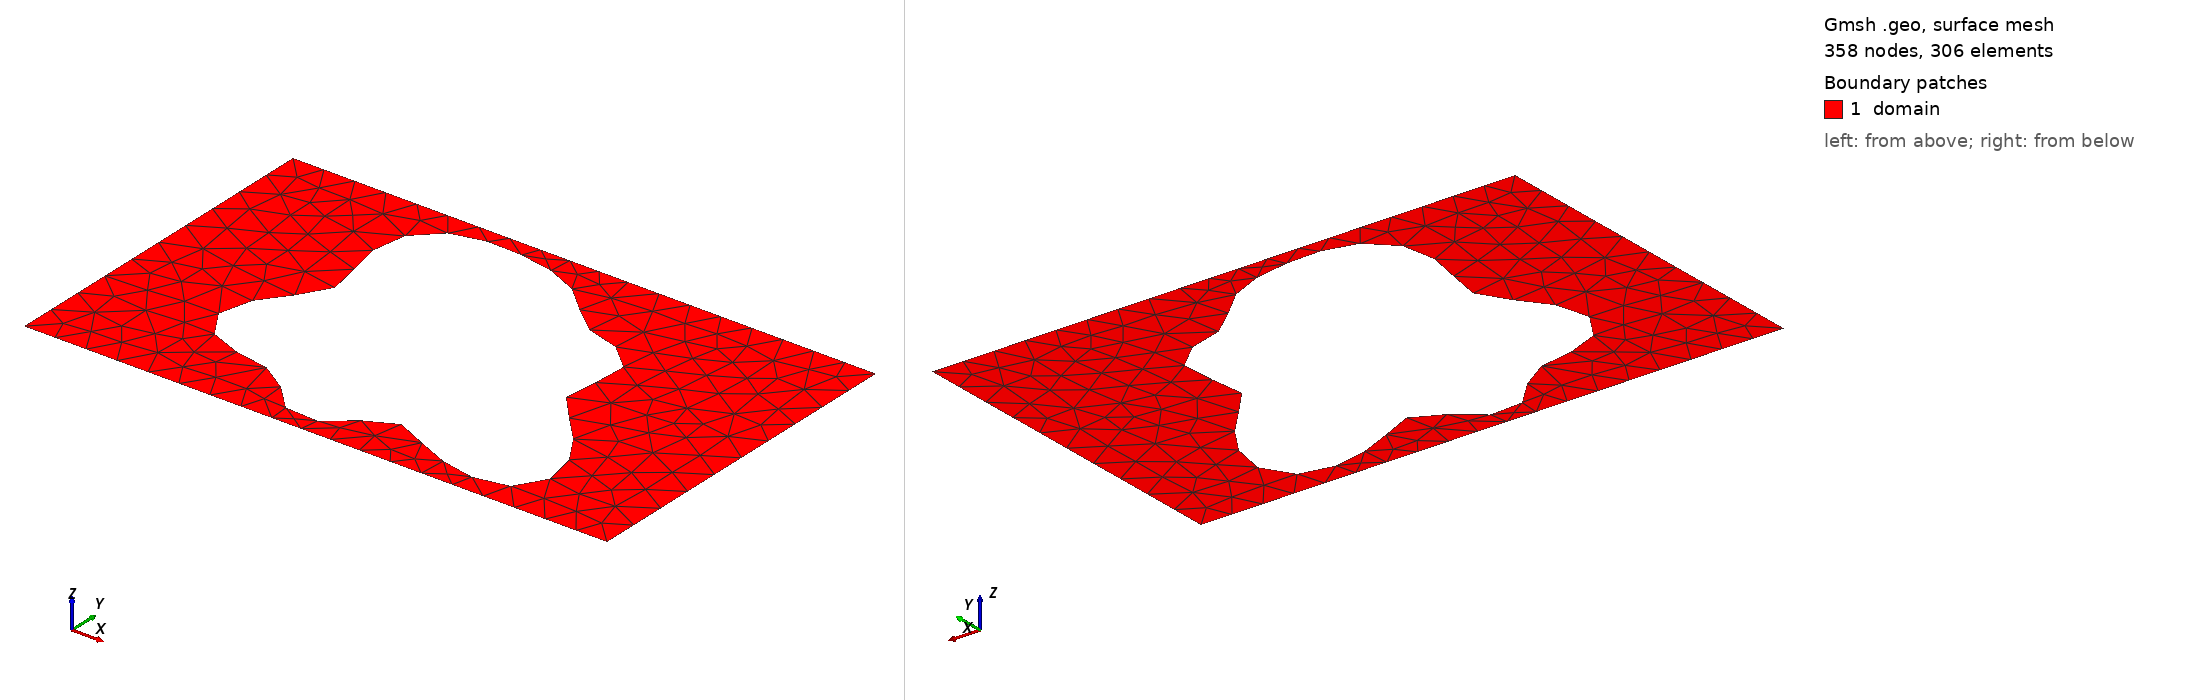

Gmsh geometry script, surface-meshed: 358 nodes, 306 surface elements. Boundary patches (legend numbers): 1 domain. Left view from above one corner, right view from below the opposite corner. Legend entries are the model's physical surfaces. The drawing asked Gmsh for element sizes between 1% and 20% of the model's largest extent; the script's own settings can give other sizes.

=== shape_152.geo (drawn) ===
SetFactory("OpenCASCADE");
lc = 0.060000;

Point(1) = {0.0000000000, -0.3000000000, 0, lc};
Point(2) = {0.4250000000, -0.3000000000, 0, lc};
Point(3) = {0.5750000000, -0.3000000000, 0, lc};
Point(4) = {1.0000000000, -0.3000000000, 0, lc};
Point(5) = {1.0000000000, 0.3000000000, 0, lc};
Point(6) = {0.5750000000, 0.3000000000, 0, lc};
Point(7) = {0.4250000000, 0.3000000000, 0, lc};
Point(8) = {0.0000000000, 0.3000000000, 0, lc};
Line(1) = {1, 2};
Line(2) = {2, 3};
Line(3) = {3, 4};
Line(4) = {4, 5};
Line(5) = {5, 6};
Line(6) = {6, 7};
Line(7) = {7, 8};
Line(8) = {8, 1};
Curve Loop(1) = {1, 2, 3, 4, 5, 6, 7, 8};
Point(9) = {0.7060661198, -0.0094955762, 0, lc};
Point(10) = {0.7029277388, -0.0015225236, 0, lc};
Point(11) = {0.7017437498, 0.0063820013, 0, lc};
Point(12) = {0.7022610901, 0.0144436014, 0, lc};
Point(13) = {0.7041340192, 0.0228360762, 0, lc};
Point(14) = {0.7069499383, 0.0316693260, 0, lc};
Point(15) = {0.7102581424, 0.0409829377, 0, lc};
Point(16) = {0.7135995403, 0.0507457245, 0, lc};
Point(17) = {0.7165353827, 0.0608610346, 0, lc};
Point(18) = {0.7186731729, 0.0711772165, 0, lc};
Point(19) = {0.7196881921, 0.0815022525, 0, lc};
Point(20) = {0.7193394303, 0.0916212862, 0, lc};
Point(21) = {0.7174791415, 0.1013155812, 0, lc};
Point(22) = {0.7140557105, 0.1103813817, 0, lc};
Point(23) = {0.7091099929, 0.1186471923, 0, lc};
Point(24) = {0.7027657338, 0.1259881557, 0, lc};
Point(25) = {0.6952150545, 0.1323364630, 0, lc};
Point(26) = {0.6867002955, 0.1376870692, 0, lc};
Point(27) = {0.6774936967, 0.1420983620, 0, lc};
Point(28) = {0.6678764742, 0.1456878404, 0, lc};
Point(29) = {0.6581188160, 0.1486232399, 0, lc};
Point(30) = {0.6484621671, 0.1511098913, 0, lc};
Point(31) = {0.6391049333, 0.1533753747, 0, lc};
Point(32) = {0.6301924171, 0.1556527176, 0, lc};
Point(33) = {0.6218114317, 0.1581634761, 0, lc};
Point(34) = {0.6139896647, 0.1611020130, 0, lc};
Point(35) = {0.6066994914, 0.1646221688, 0, lc};
Point(36) = {0.5998656110, 0.1688273035, 0, lc};
Point(37) = {0.5933756219, 0.1737644002, 0, lc};
Point(38) = {0.5870924653, 0.1794225852, 0, lc};
Point(39) = {0.5808675908, 0.1857360584, 0, lc};
Point(40) = {0.5745537023, 0.1925910768, 0, lc};
Point(41) = {0.5680160548, 0.1998363159, 0, lc};
Point(42) = {0.5611414561, 0.2072956744, 0, lc};
Point(43) = {0.5538443812, 0.2147824125, 0, lc};
Point(44) = {0.5460698945, 0.2221134240, 0, lc};
Point(45) = {0.5377933839, 0.2291224587, 0, lc};
Point(46) = {0.5290174024, 0.2356712189, 0, lc};
Point(47) = {0.5197661719, 0.2416574508, 0, lc};
Point(48) = {0.5100785015, 0.2470194174, 0, lc};
Point(49) = {0.5000000000, 0.2517364543, 0, lc};
Point(50) = {0.4895755008, 0.2558256455, 0, lc};
Point(51) = {0.4788425758, 0.2593349868, 0, lc};
Point(52) = {0.4678268844, 0.2623337053, 0, lc};
Point(53) = {0.4565399085, 0.2649006426, 0, lc};
Point(54) = {0.4449793767, 0.2671117760, 0, lc};
Point(55) = {0.4331323985, 0.2690280290, 0, lc};
Point(56) = {0.4209810464, 0.2706844992, 0, lc};
Point(57) = {0.4085098607, 0.2720821195, 0, lc};
Point(58) = {0.3957145281, 0.2731825646, 0, lc};
Point(59) = {0.3826108309, 0.2739069479, 0, lc};
Point(60) = {0.3692428850, 0.2741385322, 0, lc};
Point(61) = {0.3556896969, 0.2737293408, 0, lc};
Point(62) = {0.3420691677, 0.2725102166, 0, lc};
Point(63) = {0.3285388572, 0.2703035790, 0, lc};
Point(64) = {0.3152930706, 0.2669378788, 0, lc};
Point(65) = {0.3025561355, 0.2622625893, 0, lc};
Point(66) = {0.2905720637, 0.2561624945, 0, lc};
Point(67) = {0.2795911229, 0.2485700620, 0, lc};
Point(68) = {0.2698541404, 0.2394748121, 0, lc};
Point(69) = {0.2615756125, 0.2289288113, 0, lc};
Point(70) = {0.2549268600, 0.2170477042, 0, lc};
Point(71) = {0.2500205518, 0.2040070423, 0, lc};
Point(72) = {0.2468978939, 0.1900340358, 0, lc};
Point(73) = {0.2455196548, 0.1753952172, 0, lc};
Point(74) = {0.2457619726, 0.1603808427, 0, lc};
Point(75) = {0.2474175807, 0.1452871294, 0, lc};
Point(76) = {0.2502027195, 0.1303976226, 0, lc};
Point(77) = {0.2537695925, 0.1159650829, 0, lc};
Point(78) = {0.2577238151, 0.1021952749, 0, lc};
Point(79) = {0.2616459132, 0.0892339192, 0, lc};
Point(80) = {0.2651155993, 0.0771578541, 0, lc};
Point(81) = {0.2677372996, 0.0659711499, 0, lc};
Point(82) = {0.2691652590, 0.0556065538, 0, lc};
Point(83) = {0.2691265182, 0.0459322428, 0, lc};
Point(84) = {0.2674401467, 0.0367634548, 0, lc};
Point(85) = {0.2640313245, 0.0278781904, 0, lc};
Point(86) = {0.2589391789, 0.0190358522, 0, lc};
Point(87) = {0.2523176830, 0.0099974449, 0, lc};
Point(88) = {0.2444293800, 0.0005458208, 0, lc};
Point(89) = {0.2356321834, -0.0094955762, 0, lc};
Point(90) = {0.2263599777, -0.0202469219, 0, lc};
Point(91) = {0.2170981806, -0.0317604322, 0, lc};
Point(92) = {0.2083557861, -0.0440139436, 0, lc};
Point(93) = {0.2006356685, -0.0569102283, 0, lc};
Point(94) = {0.1944050640, -0.0702821883, 0, lc};
Point(95) = {0.1900681559, -0.0839036287, 0, lc};
Point(96) = {0.1879425571, -0.0975048772, 0, lc};
Point(97) = {0.1882412343, -0.1107921396, 0, lc};
Point(98) = {0.1910610521, -0.1234691713, 0, lc};
Point(99) = {0.1963786689, -0.1352596493, 0, lc};
Point(100) = {0.2040540163, -0.1459285434, 0, lc};
Point(101) = {0.2138410769, -0.1553008301, 0, lc};
Point(102) = {0.2254051741, -0.1632760676, 0, lc};
Point(103) = {0.2383455495, -0.1698376296, 0, lc};
Point(104) = {0.2522216416, -0.1750557822, 0, lc};
Point(105) = {0.2665812387, -0.1790842331, 0, lc};
Point(106) = {0.2809885659, -0.1821502693, 0, lc};
Point(107) = {0.2950503865, -0.1845390825, 0, lc};
Point(108) = {0.3084383652, -0.1865733300, 0, lc};
Point(109) = {0.3209062200, -0.1885893561, 0, lc};
Point(110) = {0.3323005854, -0.1909117808, 0, lc};
Point(111) = {0.3425649690, -0.1938283139, 0, lc};
Point(112) = {0.3517366964, -0.1975666802, 0, lc};
Point(113) = {0.3599372435, -0.2022754219, 0, lc};
Point(114) = {0.3673568399, -0.2080100940, 0, lc};
Point(115) = {0.3742346308, -0.2147260060, 0, lc};
Point(116) = {0.3808360027, -0.2222782042, 0, lc};
Point(117) = {0.3874288613, -0.2304288756, 0, lc};
Point(118) = {0.3942607152, -0.2388618159, 0, lc};
Point(119) = {0.4015383267, -0.2472030832, 0, lc};
Point(120) = {0.4094114837, -0.2550464943, 0, lc};
Point(121) = {0.4179621090, -0.2619822426, 0, lc};
Point(122) = {0.4271995058, -0.2676266577, 0, lc};
Point(123) = {0.4370620492, -0.2716510081, 0, lc};
Point(124) = {0.4474251347, -0.2738072729, 0, lc};
Point(125) = {0.4581146944, -0.2739489879, 0, lc};
Point(126) = {0.4689251589, -0.2720455833, 0, lc};
Point(127) = {0.4796403812, -0.2681890613, 0, lc};
Point(128) = {0.4900557995, -0.2625923799, 0, lc};
Point(129) = {0.5000000000, -0.2555794801, 0, lc};
Point(130) = {0.5093538702, -0.2475674708, 0, lc};
Point(131) = {0.5180656987, -0.2390420422, 0, lc};
Point(132) = {0.5261608710, -0.2305276589, 0, lc};
Point(133) = {0.5337452123, -0.2225544614, 0, lc};
Point(134) = {0.5410015046, -0.2156240596, 0, lc};
Point(135) = {0.5481792262, -0.2101764961, 0, lc};
Point(136) = {0.5555780854, -0.2065606022, 0, lc};
Point(137) = {0.5635264095, -0.2050097607, 0, lc};
Point(138) = {0.5723558672, -0.2056247363, 0, lc};
Point(139) = {0.5823743171, -0.2083647697, 0, lc};
Point(140) = {0.5938387598, -0.2130475815, 0, lc};
Point(141) = {0.6069304183, -0.2193583385, 0, lc};
Point(142) = {0.6217338640, -0.2268670312, 0, lc};
Point(143) = {0.6382218624, -0.2350531555, 0, lc};
Point(144) = {0.6562472417, -0.2433360985, 0, lc};
Point(145) = {0.6755426164, -0.2511092597, 0, lc};
Point(146) = {0.6957282605, -0.2577756910, 0, lc};
Point(147) = {0.7163278587, -0.2627829556, 0, lc};
Point(148) = {0.7367913077, -0.2656549696, 0, lc};
Point(149) = {0.7565232354, -0.2660188116, 0, lc};
Point(150) = {0.7749154872, -0.2636248386, 0, lc};
Point(151) = {0.7913815281, -0.2583589114, 0, lc};
Point(152) = {0.8053905483, -0.2502460722, 0, lc};
Point(153) = {0.8164990489, -0.2394455952, 0, lc};
Point(154) = {0.8243778264, -0.2262379103, 0, lc};
Point(155) = {0.8288325612, -0.2110044288, 0, lc};
Point(156) = {0.8298166248, -0.1942017609, 0, lc};
Point(157) = {0.8274352243, -0.1763321560, 0, lc};
Point(158) = {0.8219405712, -0.1579122124, 0, lc};
Point(159) = {0.8137183475, -0.1394419705, 0, lc};
Point(160) = {0.8032663104, -0.1213764248, 0, lc};
Point(161) = {0.7911663902, -0.1041012712, 0, lc};
Point(162) = {0.7780520501, -0.0879143646, 0, lc};
Point(163) = {0.7645729766, -0.0730139281, 0, lc};
Point(164) = {0.7513593236, -0.0594940543, 0, lc};
Point(165) = {0.7389877393, -0.0473475155, 0, lc};
Point(166) = {0.7279512614, -0.0364753859, 0, lc};
Point(167) = {0.7186348864, -0.0267025149, 0, lc};
Point(168) = {0.7112982187, -0.0177975058, 0, lc};
Spline(9) = {9, 10, 11, 12, 13, 14, 15, 16, 17, 18, 19, 20, 21, 22, 23, 24, 25, 26, 27, 28, 29, 30, 31, 32, 33, 34, 35, 36, 37, 38, 39, 40, 41, 42, 43, 44, 45, 46, 47, 48, 49, 50, 51, 52, 53, 54, 55, 56, 57, 58, 59, 60, 61, 62, 63, 64, 65, 66, 67, 68, 69, 70, 71, 72, 73, 74, 75, 76, 77, 78, 79, 80, 81, 82, 83, 84, 85, 86, 87, 88, 89, 90, 91, 92, 93, 94, 95, 96, 97, 98, 99, 100, 101, 102, 103, 104, 105, 106, 107, 108, 109, 110, 111, 112, 113, 114, 115, 116, 117, 118, 119, 120, 121, 122, 123, 124, 125, 126, 127, 128, 129, 130, 131, 132, 133, 134, 135, 136, 137, 138, 139, 140, 141, 142, 143, 144, 145, 146, 147, 148, 149, 150, 151, 152, 153, 154, 155, 156, 157, 158, 159, 160, 161, 162, 163, 164, 165, 166, 167, 168, 9};
Curve Loop(2) = {9};
Plane Surface(1) = {1, 2};

Physical Surface("domain")          = {1};
Physical Curve("contact_source")   = {8};
Physical Curve("contact_drain")    = {4};
Physical Curve("probe_A")          = {6};
Physical Curve("probe_B")          = {2};
Physical Curve("walls")            = {1, 3, 5, 7, 9};
